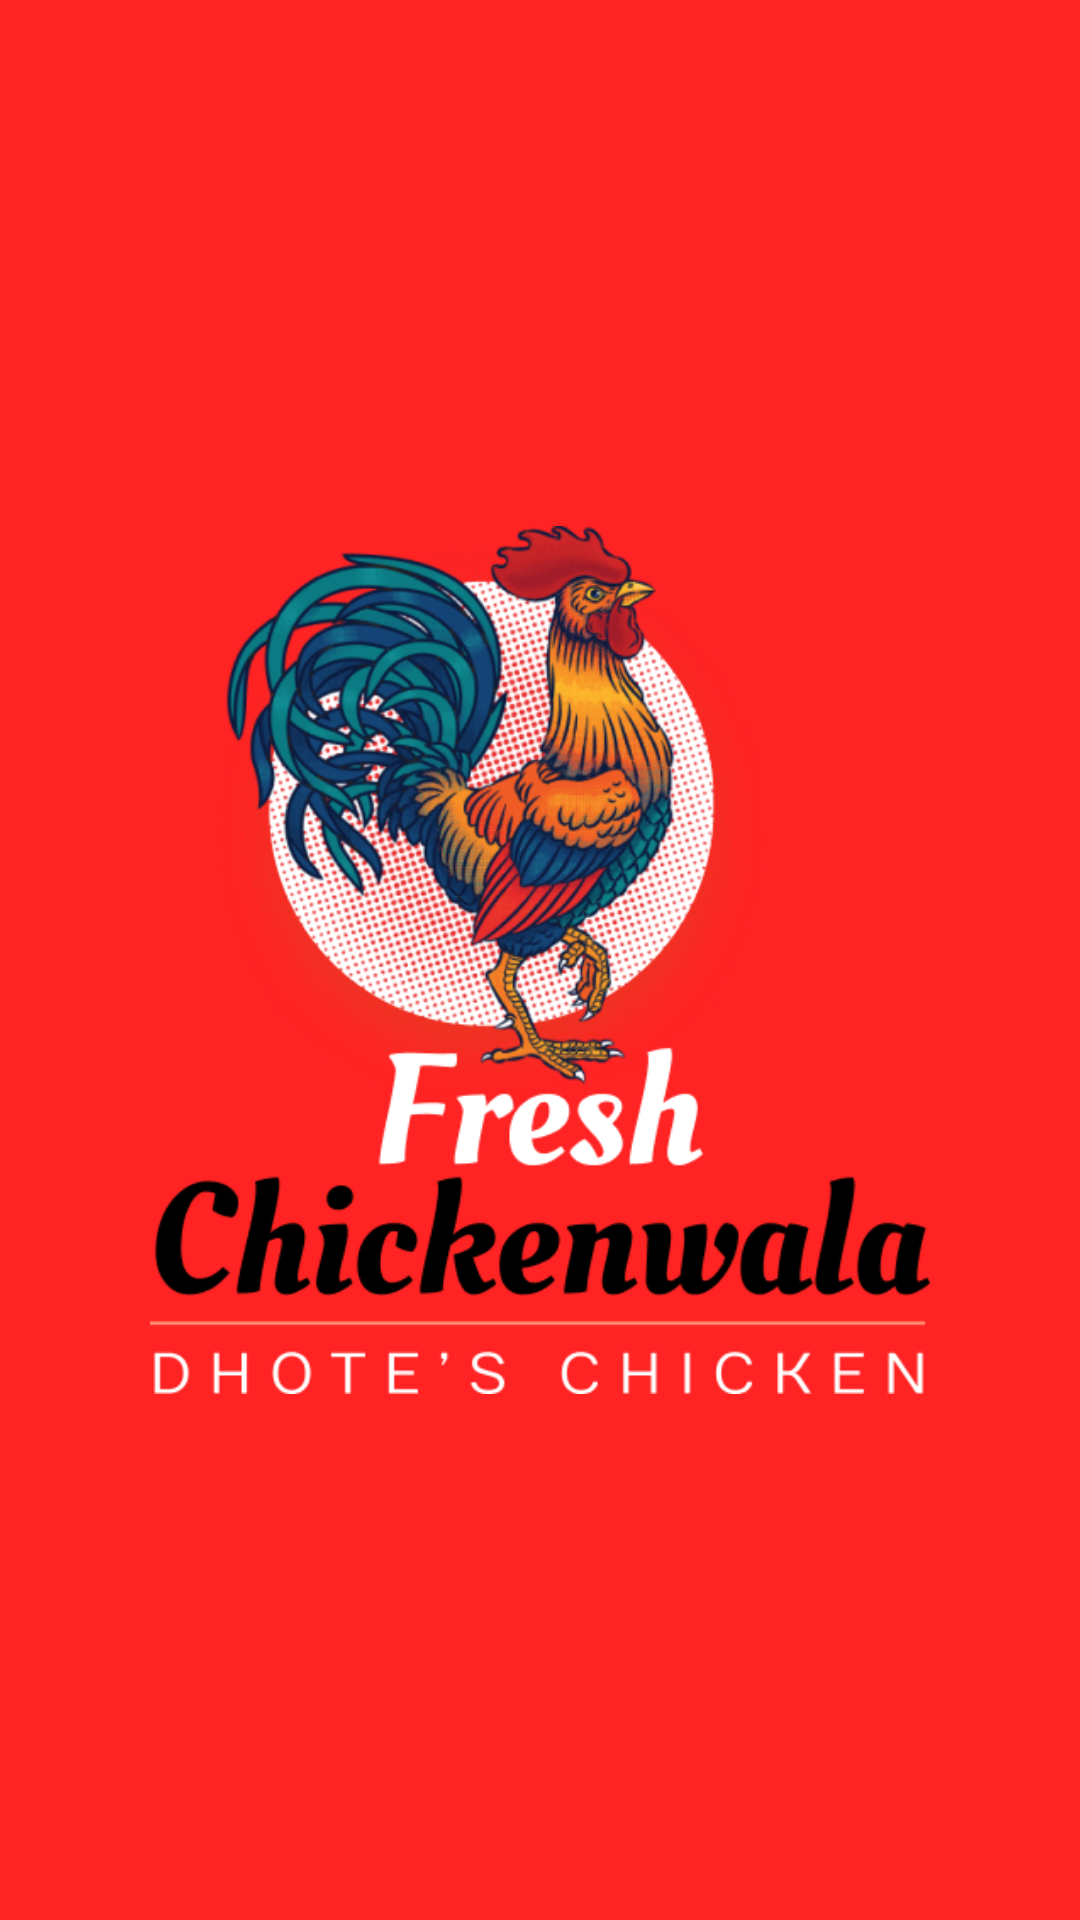

The Android layout XML behind this screen, and the referenced resources:
<!-- AndroidManifest.xml: activity theme SplashTheme -->
<!-- res/layout/activity_splash.xml -->
<?xml version="1.0" encoding="utf-8"?>
<layout xmlns:android="http://schemas.android.com/apk/res/android"
    xmlns:app="http://schemas.android.com/apk/res-auto"
    xmlns:tools="http://schemas.android.com/tools">

    <data class="SplashActivityBinding">


    </data>


    <LinearLayout
        android:background="@color/colorRed"
        android:layout_width="match_parent"
        android:layout_height="match_parent"
        android:orientation="vertical"
        tools:context=".ui.view.activity.SplashActivity">

        <LinearLayout
            android:layout_width="match_parent"
            android:layout_height="match_parent"
            android:orientation="vertical"
            android:gravity="center">

            <ImageView
                android:layout_margin="50dp"
                android:layout_width="wrap_content"
                android:layout_height="wrap_content"
                android:contentDescription="@string/lbl_splash_logo"
                android:src="@drawable/ic_fresh_chickenwala_black" />

            

        </LinearLayout>

    </LinearLayout>

</layout>
<!-- resources referenced by this layout -->
<resources>
  <color name="colorBlack">#000000</color>
  <color name="colorRed">#FF2323</color>
  <dimen name="dp_05">5dp</dimen>
  <!-- drawable ic_fresh_chickenwala_black: png bitmap (drawable, 239191 bytes) -->
  <string name="lbl_splash_logo">Splash Logo</string>
  <style name="SplashTheme" parent="AppTheme">
          <item name="android:statusBarColor" tools:ignore="NewApi">@color/colorPrimary</item>
          <item name="android:windowActionBar">false</item>
          <item name="android:windowNoTitle">true</item>
          <item name="android:windowDisablePreview">true</item>
          <item name="android:windowLightStatusBar" tools:ignore="NewApi">true</item>
      </style>
  <style name="AppTheme" parent="Theme.MaterialComponents.Light.NoActionBar">
          
          <item name="colorPrimary">@color/colorPrimary</item>
          <item name="colorPrimaryDark">@color/colorPrimaryDark</item>
          <item name="colorAccent">@color/colorAccent</item>
          <item name="android:windowActionBar">false</item>
          <item name="android:windowNoTitle">true</item>
          <item name="android:windowDisablePreview">true</item>
          <item name="android:statusBarColor" tools:ignore="NewApi">@color/colorTransparent</item>
          <item name="android:windowLightStatusBar" tools:ignore="NewApi">true</item>
      </style>
  <color name="colorPrimary">#FD1818</color>
  <color name="colorPrimaryDark">#FD1818</color>
  <color name="colorAccent">#FD1818</color>
  <color name="colorTransparent">#00FFFFFF</color>
</resources>
